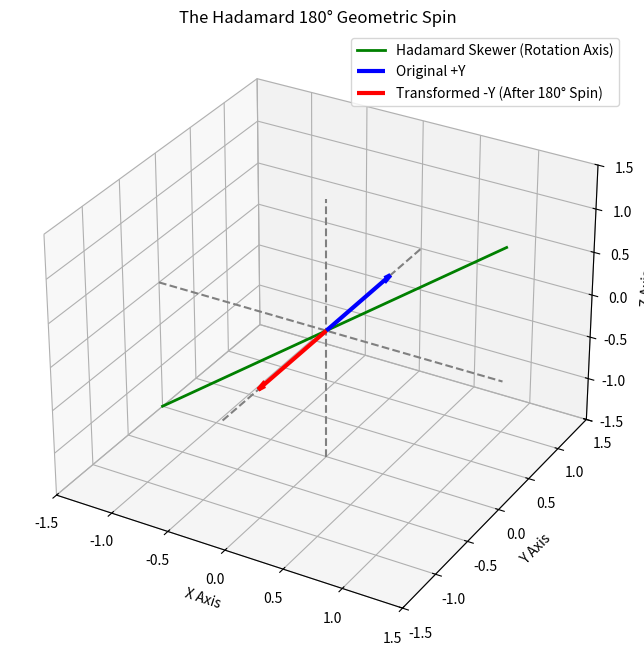

This figure's Python source:
import matplotlib.pyplot as plt
import numpy as np

fig = plt.figure(figsize=(8, 8))
ax = fig.add_subplot(111, projection='3d')

# Draw the standard axes
ax.plot([-1.5, 1.5], [0, 0], [0, 0], color='gray', linestyle='--') # X-axis
ax.plot([0, 0], [-1.5, 1.5], [0, 0], color='gray', linestyle='--') # Y-axis
ax.plot([0, 0], [0, 0], [-1.5, 1.5], color='gray', linestyle='--') # Z-axis

# Draw the Hadamard "Skewer" (Axis of rotation: x + z)
ax.plot([-1.5, 1.5], [0, 0], [-1.5, 1.5], color='green', linewidth=2, label='Hadamard Skewer (Rotation Axis)')

# Plot Original Y-Vector
ax.quiver(0, 0, 0, 0, 1, 0, color='blue', linewidth=3, arrow_length_ratio=0.1, label='Original +Y')

# Plot Transformed Y-Vector
ax.quiver(0, 0, 0, 0, -1, 0, color='red', linewidth=3, arrow_length_ratio=0.1, label='Transformed -Y (After 180° Spin)')

# Formatting
ax.set_xlim([-1.5, 1.5])
ax.set_ylim([-1.5, 1.5])
ax.set_zlim([-1.5, 1.5])
ax.set_xlabel('X Axis')
ax.set_ylabel('Y Axis')
ax.set_zlabel('Z Axis')
ax.set_title('The Hadamard 180° Geometric Spin')
ax.legend()

plt.show()
